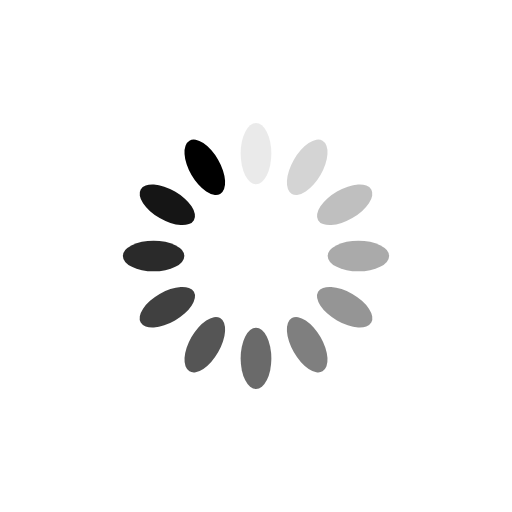
t = 0.00 s
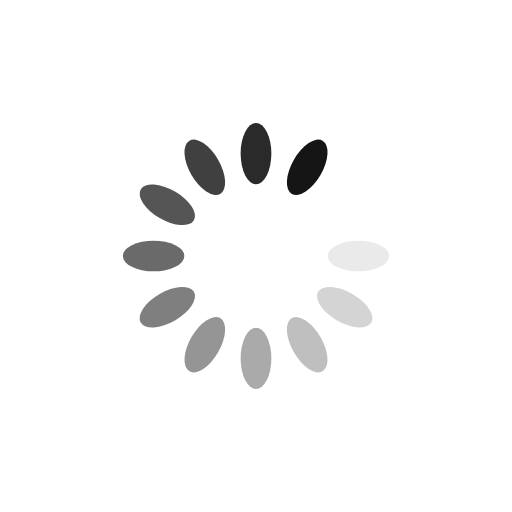
t = 0.36 s
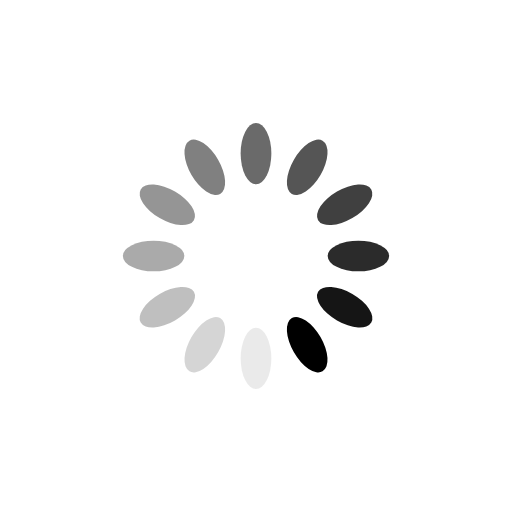
t = 0.73 s
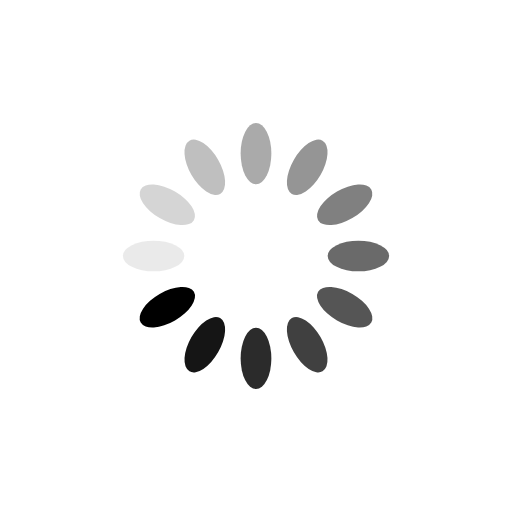
t = 1.09 s

The animated SVG that drew these frames (rendered in a browser with its animation timeline set to each time). Animation: 12 SMIL elements (animate=12); one cycle of 1.45 s, repeats indefinitely.

<?xml version="1.0" encoding="utf-8"?>
<svg xmlns="http://www.w3.org/2000/svg" xmlns:xlink="http://www.w3.org/1999/xlink" style="margin: auto; background: rgb(255, 255, 255) none repeat scroll 0% 0%; display: block; shape-rendering: auto;" width="200px" height="200px" viewBox="0 0 100 100" preserveAspectRatio="xMidYMid">
<g transform="rotate(0 50 50)">
  <rect x="47" y="24" rx="3" ry="6" width="6" height="12" fill="#000000">
    <animate attributeName="opacity" values="1;0" keyTimes="0;1" dur="1.4492753623188404s" begin="-1.328502415458937s" repeatCount="indefinite"></animate>
  </rect>
</g><g transform="rotate(30 50 50)">
  <rect x="47" y="24" rx="3" ry="6" width="6" height="12" fill="#000000">
    <animate attributeName="opacity" values="1;0" keyTimes="0;1" dur="1.4492753623188404s" begin="-1.2077294685990336s" repeatCount="indefinite"></animate>
  </rect>
</g><g transform="rotate(60 50 50)">
  <rect x="47" y="24" rx="3" ry="6" width="6" height="12" fill="#000000">
    <animate attributeName="opacity" values="1;0" keyTimes="0;1" dur="1.4492753623188404s" begin="-1.0869565217391304s" repeatCount="indefinite"></animate>
  </rect>
</g><g transform="rotate(90 50 50)">
  <rect x="47" y="24" rx="3" ry="6" width="6" height="12" fill="#000000">
    <animate attributeName="opacity" values="1;0" keyTimes="0;1" dur="1.4492753623188404s" begin="-0.9661835748792269s" repeatCount="indefinite"></animate>
  </rect>
</g><g transform="rotate(120 50 50)">
  <rect x="47" y="24" rx="3" ry="6" width="6" height="12" fill="#000000">
    <animate attributeName="opacity" values="1;0" keyTimes="0;1" dur="1.4492753623188404s" begin="-0.8454106280193235s" repeatCount="indefinite"></animate>
  </rect>
</g><g transform="rotate(150 50 50)">
  <rect x="47" y="24" rx="3" ry="6" width="6" height="12" fill="#000000">
    <animate attributeName="opacity" values="1;0" keyTimes="0;1" dur="1.4492753623188404s" begin="-0.7246376811594202s" repeatCount="indefinite"></animate>
  </rect>
</g><g transform="rotate(180 50 50)">
  <rect x="47" y="24" rx="3" ry="6" width="6" height="12" fill="#000000">
    <animate attributeName="opacity" values="1;0" keyTimes="0;1" dur="1.4492753623188404s" begin="-0.6038647342995168s" repeatCount="indefinite"></animate>
  </rect>
</g><g transform="rotate(210 50 50)">
  <rect x="47" y="24" rx="3" ry="6" width="6" height="12" fill="#000000">
    <animate attributeName="opacity" values="1;0" keyTimes="0;1" dur="1.4492753623188404s" begin="-0.48309178743961345s" repeatCount="indefinite"></animate>
  </rect>
</g><g transform="rotate(240 50 50)">
  <rect x="47" y="24" rx="3" ry="6" width="6" height="12" fill="#000000">
    <animate attributeName="opacity" values="1;0" keyTimes="0;1" dur="1.4492753623188404s" begin="-0.3623188405797101s" repeatCount="indefinite"></animate>
  </rect>
</g><g transform="rotate(270 50 50)">
  <rect x="47" y="24" rx="3" ry="6" width="6" height="12" fill="#000000">
    <animate attributeName="opacity" values="1;0" keyTimes="0;1" dur="1.4492753623188404s" begin="-0.24154589371980673s" repeatCount="indefinite"></animate>
  </rect>
</g><g transform="rotate(300 50 50)">
  <rect x="47" y="24" rx="3" ry="6" width="6" height="12" fill="#000000">
    <animate attributeName="opacity" values="1;0" keyTimes="0;1" dur="1.4492753623188404s" begin="-0.12077294685990336s" repeatCount="indefinite"></animate>
  </rect>
</g><g transform="rotate(330 50 50)">
  <rect x="47" y="24" rx="3" ry="6" width="6" height="12" fill="#000000">
    <animate attributeName="opacity" values="1;0" keyTimes="0;1" dur="1.4492753623188404s" begin="0s" repeatCount="indefinite"></animate>
  </rect>
</g>
<!-- [ldio] generated by https://loading.io/ --></svg>